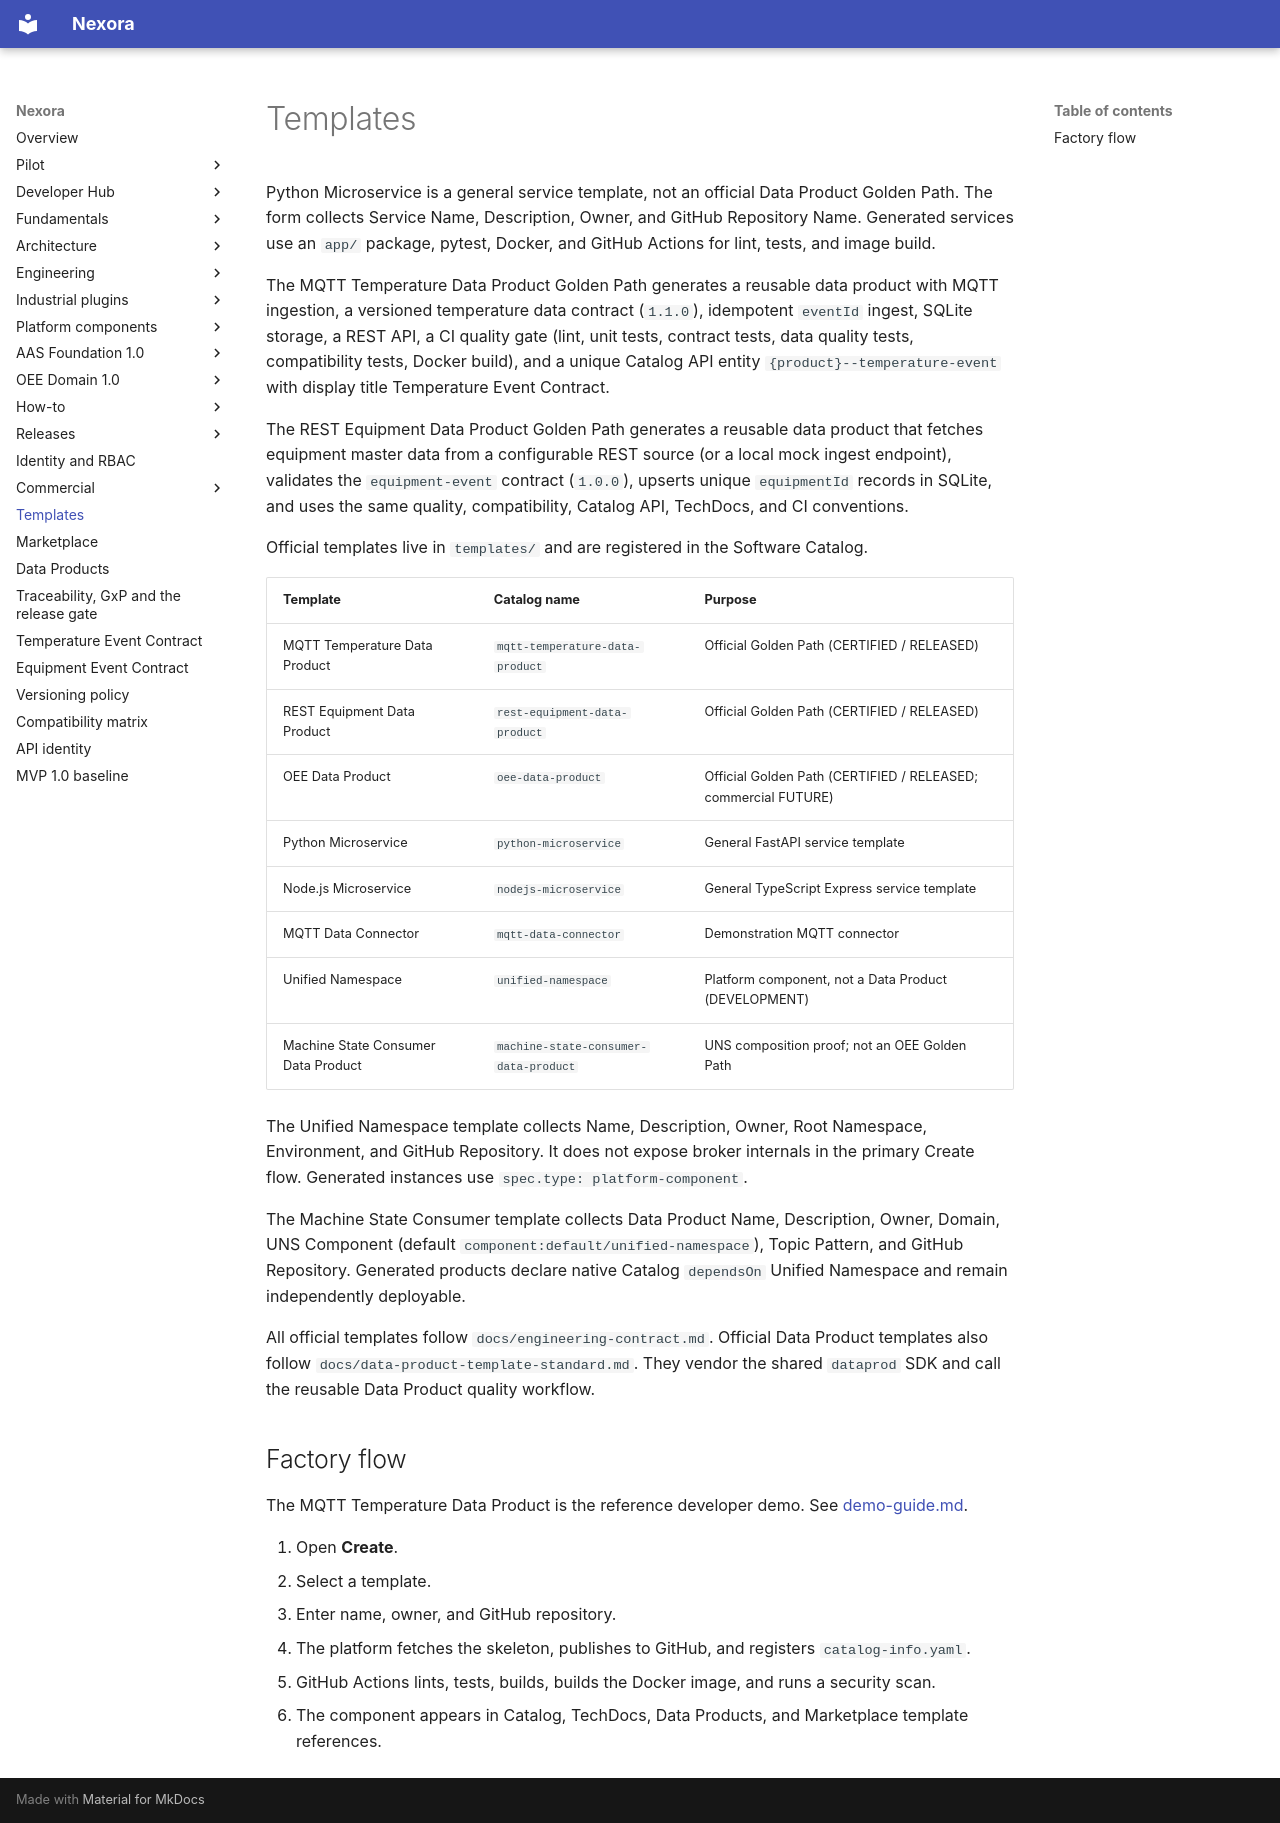

repository: pharma-data-factory/data-product-platform · page: templates/index.html · generator: mkdocs

# Templates

Python Microservice is a general service template, not an official Data
Product Golden Path. The form collects Service Name, Description, Owner,
and GitHub Repository Name. Generated services use an `app/` package,
pytest, Docker, and GitHub Actions for lint, tests, and image build.

The MQTT Temperature Data Product Golden Path generates a reusable data product
with MQTT ingestion, a versioned temperature data contract (`1.1.0`),
idempotent `eventId` ingest, SQLite storage, a REST API, a CI quality gate
(lint, unit tests, contract tests, data quality tests, compatibility tests,
Docker build), and a unique Catalog API entity
`{product}--temperature-event` with display title Temperature Event
Contract.

The REST Equipment Data Product Golden Path generates a reusable data product
that fetches equipment master data from a configurable REST source (or a
local mock ingest endpoint), validates the `equipment-event` contract
(`1.0.0`), upserts unique `equipmentId` records in SQLite, and uses the same
quality, compatibility, Catalog API, TechDocs, and CI conventions.

Official templates live in `templates/` and are registered in the Software
Catalog.

| Template | Catalog name | Purpose |
| --- | --- | --- |
| MQTT Temperature Data Product | `mqtt-temperature-data-product` | Official Golden Path (CERTIFIED / RELEASED) |
| REST Equipment Data Product | `rest-equipment-data-product` | Official Golden Path (CERTIFIED / RELEASED) |
| OEE Data Product | `oee-data-product` | Official Golden Path (CERTIFIED / RELEASED; commercial FUTURE) |
| Python Microservice | `python-microservice` | General FastAPI service template |
| Node.js Microservice | `nodejs-microservice` | General TypeScript Express service template |
| MQTT Data Connector | `mqtt-data-connector` | Demonstration MQTT connector |
| Unified Namespace | `unified-namespace` | Platform component, not a Data Product (DEVELOPMENT) |
| Machine State Consumer Data Product | `machine-state-consumer-data-product` | UNS composition proof; not an OEE Golden Path |

The Unified Namespace template collects Name, Description, Owner, Root
Namespace, Environment, and GitHub Repository. It does not expose broker
internals in the primary Create flow. Generated instances use
`spec.type: platform-component`.

The Machine State Consumer template collects Data Product Name,
Description, Owner, Domain, UNS Component (default
`component:default/unified-namespace`), Topic Pattern, and GitHub
Repository. Generated products declare native Catalog `dependsOn`
Unified Namespace and remain independently deployable.

All official templates follow `docs/engineering-contract.md`.
Official Data Product templates also follow
`docs/data-product-template-standard.md`. They vendor the shared
`dataprod` SDK and call the reusable Data Product quality workflow.

## Factory flow

The MQTT Temperature Data Product is the reference developer demo. See
[demo-guide.md](demo-guide.md).

1. Open **Create**.
2. Select a template.
3. Enter name, owner, and GitHub repository.
4. The platform fetches the skeleton, publishes to GitHub, and registers
   `catalog-info.yaml`.
5. GitHub Actions lints, tests, builds, builds the Docker image, and runs a
   security scan.
6. The component appears in Catalog, TechDocs, Data Products, and Marketplace
   template references.
